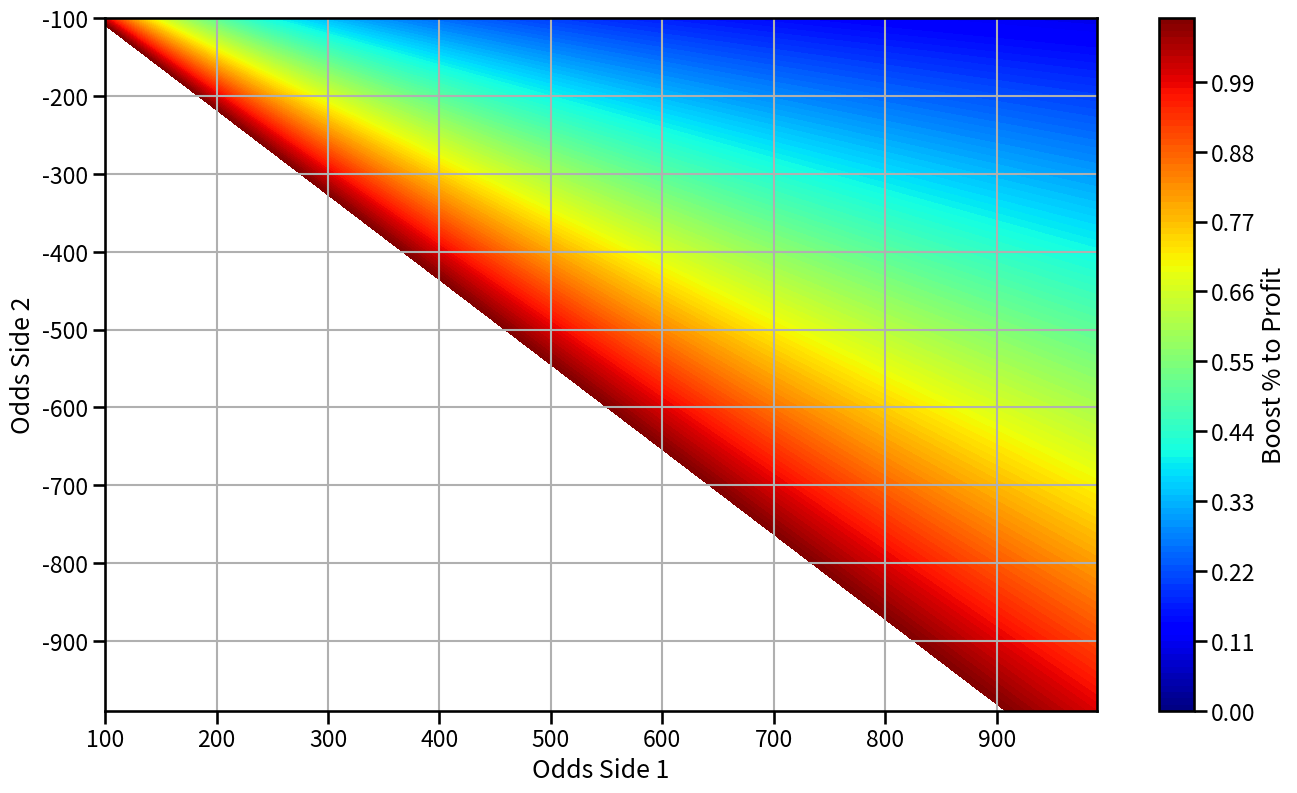
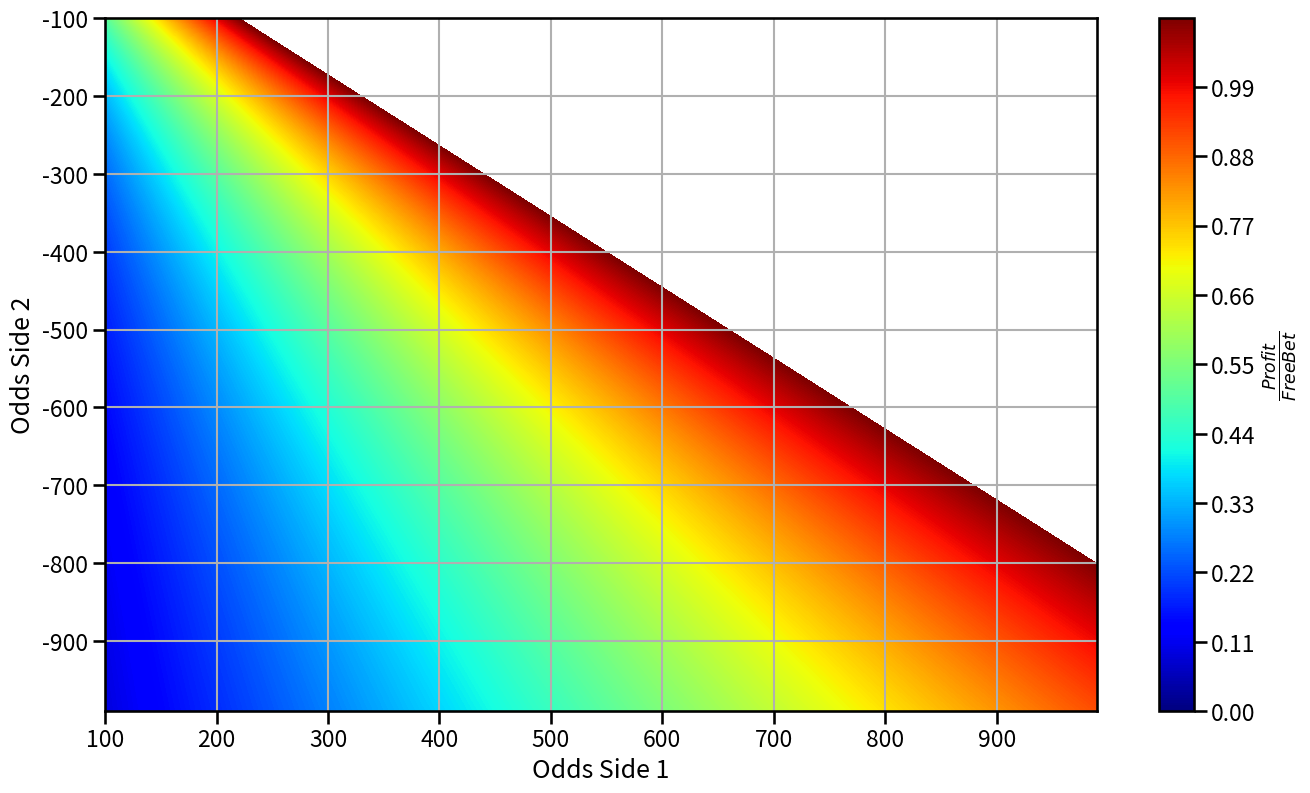

Write Python code to recreate these figures, in order.
import numpy as np
import pandas as pd


op = np.arange(100,1000,10)
on = -1 * np.arange(100,1000,10)
min_boost =np.outer(op,on) * np.nan
free_wager_to_profit = np.outer(op,on) * np.nan
aa, bb =np.meshgrid(op, on)
o1 = (aa/100)
o2 = -1*(100/bb)


import matplotlib.pyplot as plt
import seaborn as sns
sns.set_context('talk')
sns.set_palette('cividis')
%matplotlib inline

# Boost PCT
plt.figure(figsize=(16,9))
zz = 1 / (o1 * o2)
plt.contourf(aa,bb, zz,levels=np.arange(0,1.1,0.01), cmap='jet')
plt.colorbar(label='Boost % to Profit')
plt.xlabel('Odds Side 1')
plt.ylabel('Odds Side 2')
plt.grid()

plt.figure(figsize=(16,9))
free_bet = 300
winnings = free_bet * o1
b2 = (free_bet * o1 / (1 +o2))
profit = winnings - b2
percent_profit = profit / free_bet
plt.contourf(aa, bb, percent_profit,levels=np.arange(0,1.1,0.001), cmap='jet')
plt.colorbar(label='$\\frac{Profit}{Free Bet}$')
plt.xlabel('Odds Side 1')
plt.ylabel('Odds Side 2')
plt.grid()